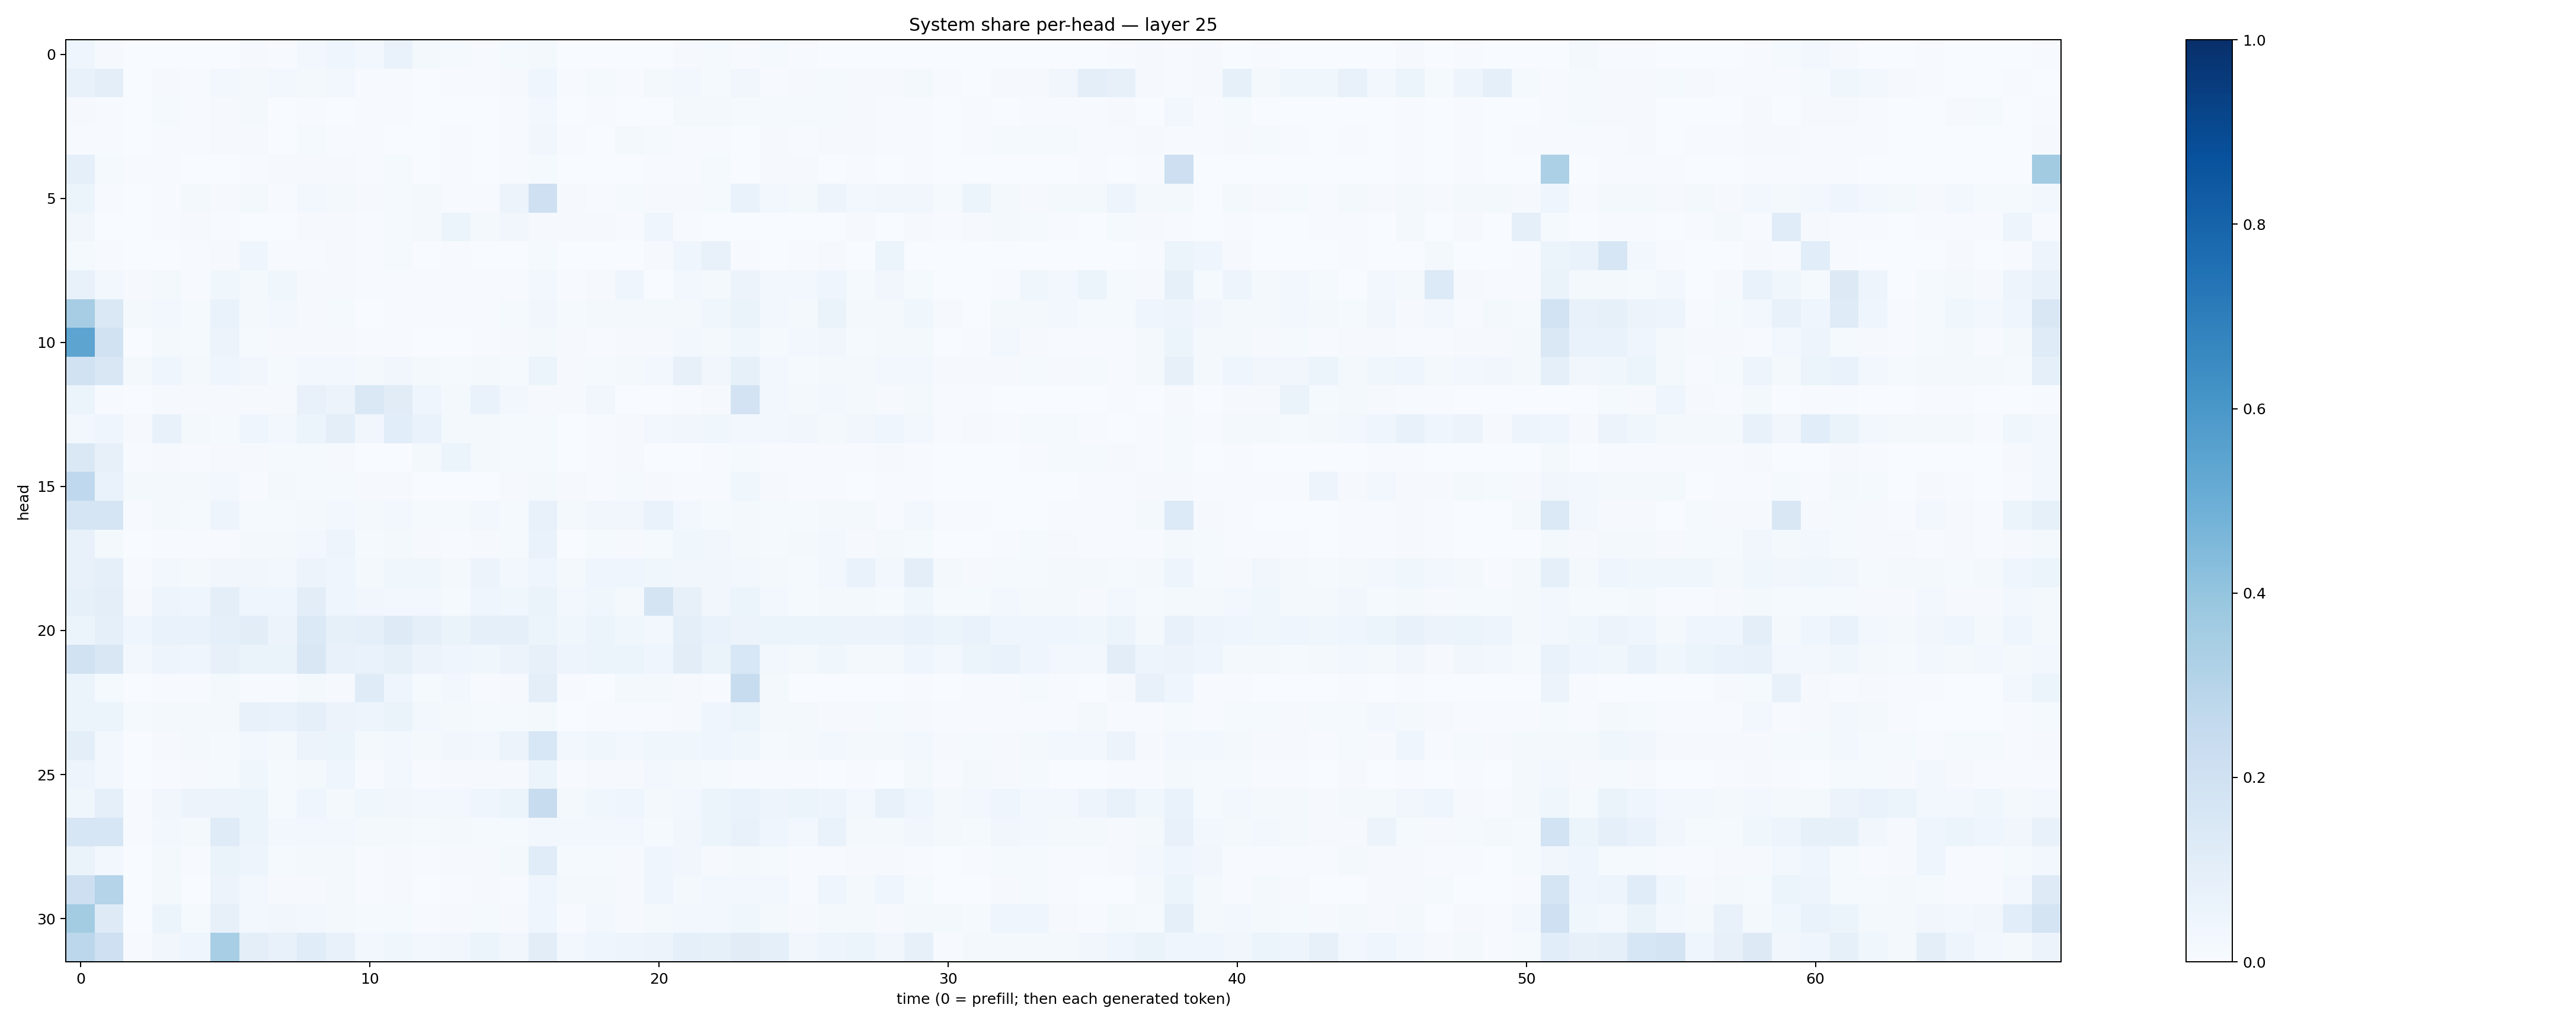

Source data for this figure (header and first rows):
0.045128196, 0.009485083, 0.0003553029, 0.0023022639, 0.0029092103, 0.0030049323, 0.01061034, 0.0063951113, 0.023570105, 0.042994894, 0.027779158, 0.070133075, 0.02114279, 0.012875541, 0.0044268644, 0.012823342, 0.018243859, 0.0007320069, 0.0035004125, 0.0010048324, 0.0025471086, 0.007843534, 0.0126501955, 0.00740132
0.07733, 0.1012, 0.003463, 0.01171, 0.007563, 0.02813, 0.02159, 0.02738, 0.01936, 0.02888, 0.005705, 0.006101, 0.002386, 0.004429, 0.00658, 0.009399, 0.0459, 0.005895, 0.01548, 0.00632, 0.02237, 0.02357, 0.01337, 0.0318
0.01117, 0.004988, 0.001482, 0.01338, 0.005988, 0.00903, 0.01611, 0.002591, 0.006539, 0.003705, 0.005437, 0.004853, 0.003415, 0.001039, 0.003186, 0.006852, 0.02888, 0.003814, 0.006833, 0.002996, 0.00356, 0.0161, 0.01766, 0.01405
0.007793, 0.00546, 0.00196, 0.004239, 0.006369, 0.01165, 0.007899, 0.003274, 0.01374, 0.004988, 0.004044, 0.003777, 0.002207, 0.00535, 0.003362, 0.005854, 0.03509, 0.004215, 0.00345, 0.02241, 0.01449, 0.005255, 0.006047, 0.003839
0.08916, 0.01386, 0.006281, 0.004096, 0.00388, 0.003187, 0.007442, 0.00964, 0.009631, 0.01079, 0.005671, 0.01559, 0.00379, 0.007706, 0.002093, 0.004854, 0.01349, 0.001383, 0.003087, 0.001429, 0.005473, 0.006073, 0.01341, 0.002849
0.05096, 0.006154, 0.003299, 0.004712, 0.01896, 0.008172, 0.01943, 0.006619, 0.02709, 0.01821, 0.01089, 0.01241, 0.01663, 0.007733, 0.005007, 0.0571, 0.2064, 0.00872, 0.007021, 0.014, 0.009899, 0.01082, 0.01538, 0.06659
0.03269, 0.002061, 0.0005102, 0.004131, 0.007862, 0.007518, 0.003457, 0.003294, 0.01022, 0.008757, 0.005175, 0.01276, 0.02249, 0.05229, 0.02177, 0.03203, 0.01124, 0.00937, 0.009957, 0.003963, 0.0404, 0.003996, 0.003524, 0.002513
0.01249, 0.004113, 0.001384, 0.002795, 0.005122, 0.01015, 0.03963, 0.007194, 0.007446, 0.009461, 0.00705, 0.01503, 0.001233, 0.006705, 0.002699, 0.001463, 0.01459, 0.001546, 0.00226, 0.003703, 0.008447, 0.03919, 0.07157, 0.004916
0.07631, 0.03057, 0.01064, 0.01777, 0.006979, 0.03699, 0.02148, 0.03557, 0.009187, 0.009527, 0.005908, 0.007309, 0.006186, 0.005565, 0.005143, 0.007551, 0.02371, 0.005156, 0.01081, 0.04062, 0.003768, 0.0251, 0.0218, 0.05549
0.3515, 0.1455, 0.01851, 0.02421, 0.01426, 0.06721, 0.01664, 0.02966, 0.01049, 0.01192, 0.003703, 0.004141, 0.007008, 0.004297, 0.007773, 0.01456, 0.03275, 0.0134, 0.01792, 0.01789, 0.01728, 0.0217, 0.03717, 0.06461
0.5427, 0.1902, 0.003673, 0.01966, 0.01181, 0.05558, 0.01212, 0.008267, 0.01133, 0.00953, 0.007594, 0.007727, 0.003403, 0.00381, 0.005915, 0.01143, 0.01596, 0.009848, 0.006688, 0.01061, 0.009455, 0.02771, 0.02129, 0.03733
0.1919, 0.1502, 0.01711, 0.0448, 0.02307, 0.04182, 0.0349, 0.01218, 0.0264, 0.02387, 0.01898, 0.03319, 0.02122, 0.01178, 0.01817, 0.01428, 0.05118, 0.01042, 0.01309, 0.01711, 0.02771, 0.08202, 0.03224, 0.08235
0.06185, 0.007589, 0.002644, 0.01104, 0.00788, 0.007813, 0.008038, 0.009986, 0.07652, 0.05628, 0.1423, 0.1119, 0.04568, 0.02343, 0.06937, 0.02738, 0.009542, 0.01095, 0.03461, 0.003324, 0.001481, 0.004657, 0.008897, 0.1833
0.02905, 0.04062, 0.009649, 0.07123, 0.02261, 0.01254, 0.03939, 0.03066, 0.05922, 0.09816, 0.03217, 0.1056, 0.06889, 0.02159, 0.02305, 0.0126, 0.01347, 0.002943, 0.007761, 0.008871, 0.02679, 0.03327, 0.0357, 0.02786
0.1475, 0.07962, 0.006042, 0.01001, 0.004201, 0.008264, 0.008783, 0.01336, 0.01514, 0.008997, 0.003266, 0.003011, 0.01972, 0.06099, 0.01613, 0.01475, 0.01454, 0.003176, 0.004073, 0.0107, 0.002759, 0.003099, 0.004784, 0.01373
0.2679, 0.06998, 0.01835, 0.01595, 0.01812, 0.0288, 0.006264, 0.01951, 0.01369, 0.01322, 0.008638, 0.008769, 0.002198, 0.00164, 0.001261, 0.008392, 0.01977, 0.01068, 0.006387, 0.01286, 0.009731, 0.005129, 0.004969, 0.03865
0.168, 0.1644, 0.005321, 0.01726, 0.01325, 0.04725, 0.01302, 0.01274, 0.02164, 0.02475, 0.02308, 0.02818, 0.01553, 0.01293, 0.02818, 0.01478, 0.07155, 0.01618, 0.03222, 0.03259, 0.06968, 0.03051, 0.0118, 0.01906
0.07239, 0.01869, 0.003002, 0.00718, 0.00631, 0.0071, 0.01899, 0.02, 0.02413, 0.04877, 0.01235, 0.01667, 0.008129, 0.005565, 0.008281, 0.0134, 0.06758, 0.003482, 0.01299, 0.008007, 0.01471, 0.03646, 0.03465, 0.02172
0.07518, 0.08947, 0.007547, 0.0302, 0.02342, 0.035, 0.03392, 0.03001, 0.05854, 0.041, 0.02094, 0.03646, 0.03579, 0.01671, 0.05637, 0.02871, 0.04671, 0.01962, 0.04634, 0.04664, 0.0362, 0.03163, 0.03366, 0.02714
0.08311, 0.095, 0.00919, 0.04692, 0.04077, 0.101, 0.04056, 0.04069, 0.1021, 0.04178, 0.03161, 0.02347, 0.02501, 0.0135, 0.03923, 0.03839, 0.06431, 0.02937, 0.03541, 0.02226, 0.1782, 0.07879, 0.03452, 0.05239
0.05216, 0.0889, 0.045, 0.06904, 0.06765, 0.09078, 0.1033, 0.05676, 0.1394, 0.08567, 0.0909, 0.124, 0.08671, 0.06462, 0.0912, 0.09313, 0.05235, 0.03566, 0.0522, 0.03887, 0.0241, 0.1012, 0.06945, 0.05561
0.1899, 0.1514, 0.02512, 0.04877, 0.04248, 0.0787, 0.06443, 0.06306, 0.1516, 0.07524, 0.06837, 0.08325, 0.05622, 0.04491, 0.03904, 0.05704, 0.0786, 0.04979, 0.05146, 0.0591, 0.04572, 0.104, 0.06254, 0.1538
0.06217, 0.01251, 0.001492, 0.005744, 0.006338, 0.0164, 0.00549, 0.006451, 0.01594, 0.008085, 0.1184, 0.04125, 0.01265, 0.02732, 0.007792, 0.01035, 0.09857, 0.004003, 0.00373, 0.01865, 0.01824, 0.01034, 0.005303, 0.2346
0.05973, 0.05984, 0.0119, 0.01854, 0.02016, 0.01799, 0.07338, 0.06754, 0.08618, 0.05572, 0.0492, 0.06537, 0.02605, 0.02081, 0.01355, 0.0154, 0.02191, 0.003125, 0.005317, 0.007068, 0.005688, 0.0111, 0.04402, 0.05888
0.1003, 0.0302, 0.002555, 0.01102, 0.02307, 0.01429, 0.02702, 0.02225, 0.05777, 0.05322, 0.02334, 0.03048, 0.02285, 0.03277, 0.02878, 0.05755, 0.1552, 0.02466, 0.03657, 0.02577, 0.03648, 0.03669, 0.04432, 0.03839
0.04731, 0.02756, 0.002595, 0.006097, 0.01119, 0.0146, 0.03812, 0.01331, 0.01622, 0.04231, 0.005385, 0.02592, 0.006653, 0.01161, 0.0106, 0.01025, 0.05173, 0.006761, 0.00823, 0.01086, 0.02561, 0.02316, 0.01278, 0.006769
0.03624, 0.09239, 0.007739, 0.03252, 0.05521, 0.05555, 0.05964, 0.01536, 0.04588, 0.02088, 0.03724, 0.03291, 0.02554, 0.0253, 0.04449, 0.06136, 0.2362, 0.02124, 0.03879, 0.04177, 0.01923, 0.02967, 0.0614, 0.06654
0.1619, 0.1613, 0.005443, 0.02815, 0.0202, 0.1192, 0.05305, 0.02517, 0.02747, 0.02588, 0.02277, 0.01769, 0.0151, 0.02176, 0.01458, 0.01549, 0.02493, 0.02591, 0.02429, 0.03052, 0.01321, 0.03179, 0.05232, 0.07185
0.06542, 0.02599, 0.001702, 0.02222, 0.007176, 0.06305, 0.04773, 0.01466, 0.01851, 0.01721, 0.00776, 0.01153, 0.005526, 0.01071, 0.009002, 0.01663, 0.1138, 0.01554, 0.01277, 0.01017, 0.03908, 0.03152, 0.01133, 0.02308
0.2121, 0.3035, 0.000808, 0.01859, 0.003713, 0.05579, 0.02682, 0.009508, 0.009203, 0.01639, 0.00473, 0.009512, 0.003503, 0.006563, 0.00786, 0.006432, 0.04088, 0.01849, 0.01571, 0.007861, 0.04112, 0.01975, 0.02931, 0.0312
0.3581, 0.1214, 0.002844, 0.05145, 0.01212, 0.08122, 0.02417, 0.03381, 0.02824, 0.01897, 0.01176, 0.01202, 0.005521, 0.01115, 0.01228, 0.00939, 0.04064, 0.007269, 0.02871, 0.009488, 0.02257, 0.02429, 0.031, 0.03527
0.2803, 0.2083, 0.00477, 0.03386, 0.04587, 0.3438, 0.09437, 0.07325, 0.1152, 0.07464, 0.02483, 0.03553, 0.02363, 0.03431, 0.05295, 0.03163, 0.1041, 0.03099, 0.03956, 0.04953, 0.0557, 0.09311, 0.08255, 0.1097
